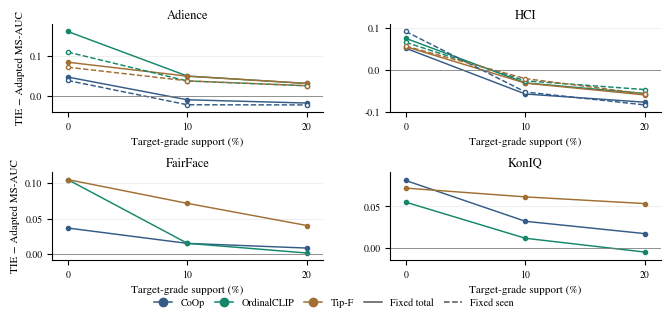

Write the Python code that produced this figure.
import matplotlib
matplotlib.use("Agg")

import matplotlib.pyplot as plt
import numpy as np
from matplotlib.lines import Line2D
from pathlib import Path

DATA = [
    ("Adience", "fixed-total", "CoOp", .0475, -.0095, -.0177),
    ("Adience", "fixed-total", "OrdinalCLIP", .1618, .0500, .0314),
    ("Adience", "fixed-total", "Tip-F", .0847, .0497, .0315),

    ("Adience", "fixed-seen", "CoOp", .0389, -.0220, -.0224),
    ("Adience", "fixed-seen", "OrdinalCLIP", .1102, .0376, .0255),
    ("Adience", "fixed-seen", "Tip-F", .0722, .0380, .0258),

    ("HCI", "fixed-total", "CoOp", .0515, -.0571, -.0766),
    ("HCI", "fixed-total", "OrdinalCLIP", .0750, -.0307, -.0560),
    ("HCI", "fixed-total", "Tip-F", .0554, -.0313, -.0593),

    ("HCI", "fixed-seen", "CoOp", .0913, -.0524, -.0830),
    ("HCI", "fixed-seen", "OrdinalCLIP", .0655, -.0258, -.0466),
    ("HCI", "fixed-seen", "Tip-F", .0565, -.0205, -.0569),

    ("FairFace", "fixed-total", "CoOp", .0367, .0150, .0084),
    ("FairFace", "fixed-total", "OrdinalCLIP", .1051, .0151, .0014),
    ("FairFace", "fixed-total", "Tip-F", .1051, .0715, .0402),

    ("KonIQ", "fixed-total", "CoOp", .0814, .0321, .0172),
    ("KonIQ", "fixed-total", "OrdinalCLIP", .0552, .0116, -.0051),
    ("KonIQ", "fixed-total", "Tip-F", .0722, .0616, .0535),
]

assert len(DATA) == 18

keys = [(r[0], r[1], r[2]) for r in DATA]
assert len(set(keys)) == 18

for row in DATA:
    a = np.array(row[3:], dtype=float)
    assert np.isfinite(a).all()
    assert a[0] > a[1] > a[2]

COLORS = {
    "CoOp": "#345c86",
    "OrdinalCLIP": "#14876a",
    "Tip-F": "#a16f34",
}

plt.rcParams.update({
    "font.family": "STIXGeneral",
    "mathtext.fontset": "stix",
    "font.size": 8,
    "axes.labelsize": 8,
    "axes.titlesize": 9,
    "pdf.fonttype": 42,
    "ps.fonttype": 42,
})

fig, axs = plt.subplots(
    2, 2, figsize=(6.875, 3.15)
)

fig.subplots_adjust(
    left=.10, right=.985,
    top=.94, bottom=.19,
    wspace=.25, hspace=.68
)

datasets = ["Adience", "HCI", "FairFace", "KonIQ"]

for ax, dataset in zip(axs.flat, datasets):
    subset = [r for r in DATA if r[0] == dataset]
    values = np.concatenate([
        np.asarray(r[3:], dtype=float)
        for r in subset
    ])

    spread = values.max() - values.min()
    pad = max(spread * .10, .01)

    for _, protocol, method, *scores in subset:
        ax.plot(
            [0, 10, 20],
            scores,
            color=COLORS[method],
            marker="o",
            markersize=3,
            linewidth=1.05,
            linestyle=(
                "-" if protocol == "fixed-total"
                else "--"
            ),
            markerfacecolor=(
                COLORS[method]
                if protocol == "fixed-total"
                else "white"
            ),
        )

    ax.axhline(
        0,
        color="#777777",
        linewidth=.55
    )

    ax.set_title(dataset, pad=4)
    ax.set_xlim(-1.3, 21.3)
    ax.set_ylim(
        values.min() - pad,
        values.max() + pad
    )
    ax.set_xticks([0, 10, 20])
    ax.set_xlabel("Target-grade support (%)")
    ax.tick_params(labelsize=7)

    ax.spines[["top", "right"]].set_visible(False)
    ax.grid(axis="y", alpha=.2)

axs[0, 0].set_ylabel(
    "TIE − Adapted MS-AUC"
)
axs[1, 0].set_ylabel(
    "TIE − Adapted MS-AUC"
)

handles = [
    Line2D(
        [0], [0],
        color=color,
        marker="o",
        lw=1.1,
        label=method
    )
    for method, color in COLORS.items()
]

handles += [
    Line2D(
        [0], [0],
        color="#555555",
        lw=1.1,
        label="Fixed total"
    ),
    Line2D(
        [0], [0],
        color="#555555",
        linestyle="--",
        lw=1.1,
        label="Fixed seen"
    ),
]

fig.legend(
    handles=handles,
    loc="lower center",
    bbox_to_anchor=(.51, .010),
    ncol=5,
    fontsize=7.3,
    frameon=False,
    columnspacing=1.0,
    handlelength=1.8
)

out = Path(
    "figures/supp/supp_c_support_levels.pdf"
)
out.parent.mkdir(parents=True, exist_ok=True)

fig.savefig(
    out,
    metadata={
        "Title": "Grade-specific support sensitivity",
        "Author": ""
    }
)

fig.savefig(
    out.with_suffix(".png"),
    dpi=220
)

plt.close(fig)

print("PASS: 18 monotone trajectories.")
print("Figure:", out)
